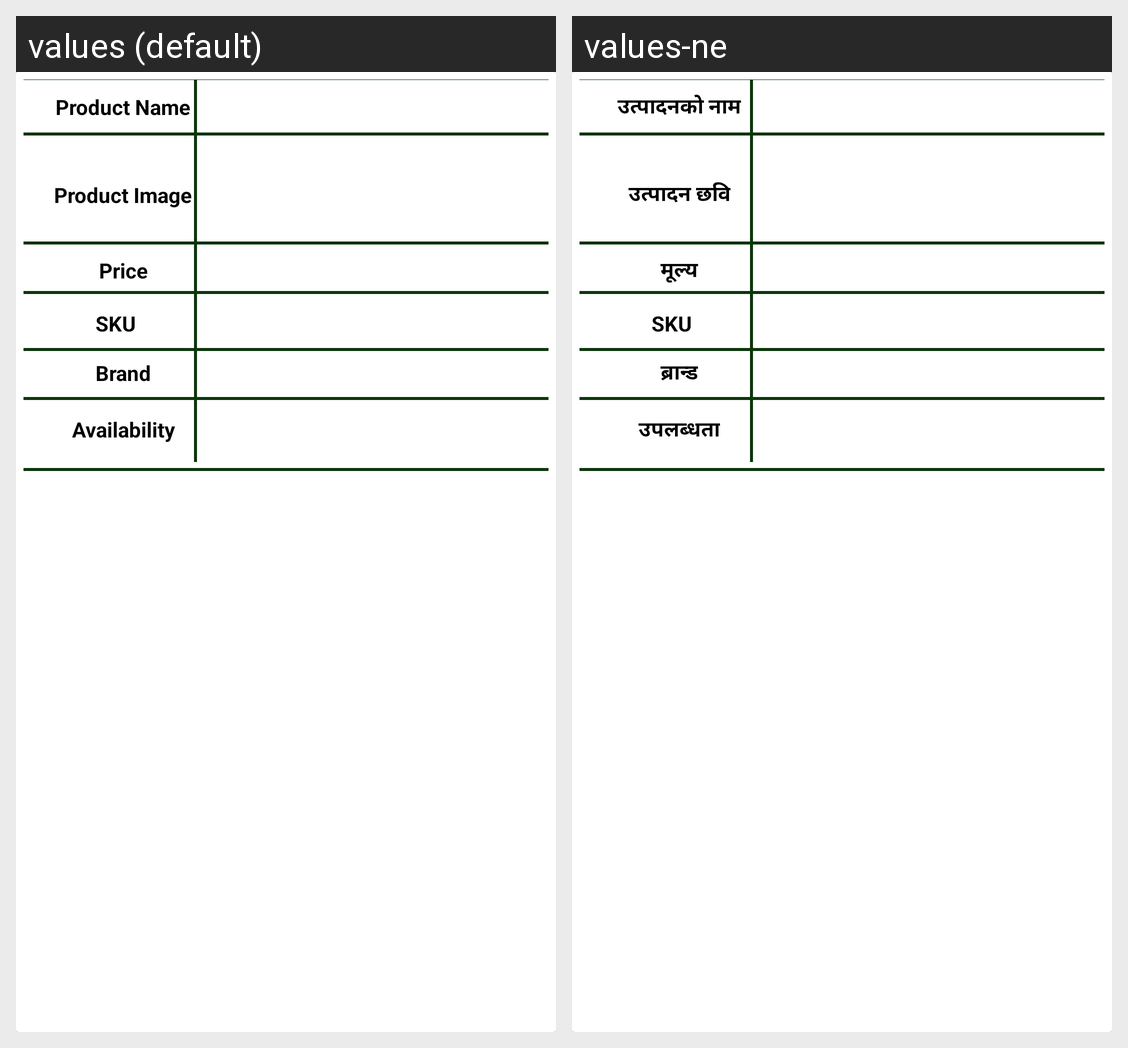

For this localized Android screen grid, give each drawn string resource with its value in every locale shown.
Android screen res/layout/compare_list_item.xml rendered under 2 locales, left to right: values (default), values-ne. Device: Nexus 5 (rendered at 1080×1920; each locale shown at half size, 540×960, under a caption strip naming it); theme Theme.SalakaFarm.
Strings drawn on this screen, with the default value and each locale's value (text and hints the layout hard-codes, and strings that could not be matched under every locale, appear in the picture but are not listed):

product_image
  values: Product Image
  values-ne: उत्पादन छवि

product_name
  values: Product Name
  values-ne: उत्पादनको नाम

price
  values: Price
  values-ne: मूल्य

brand
  values: Brand
  values-ne: ब्रान्ड

availability
  values: Availability
  values-ne: उपलब्धता
